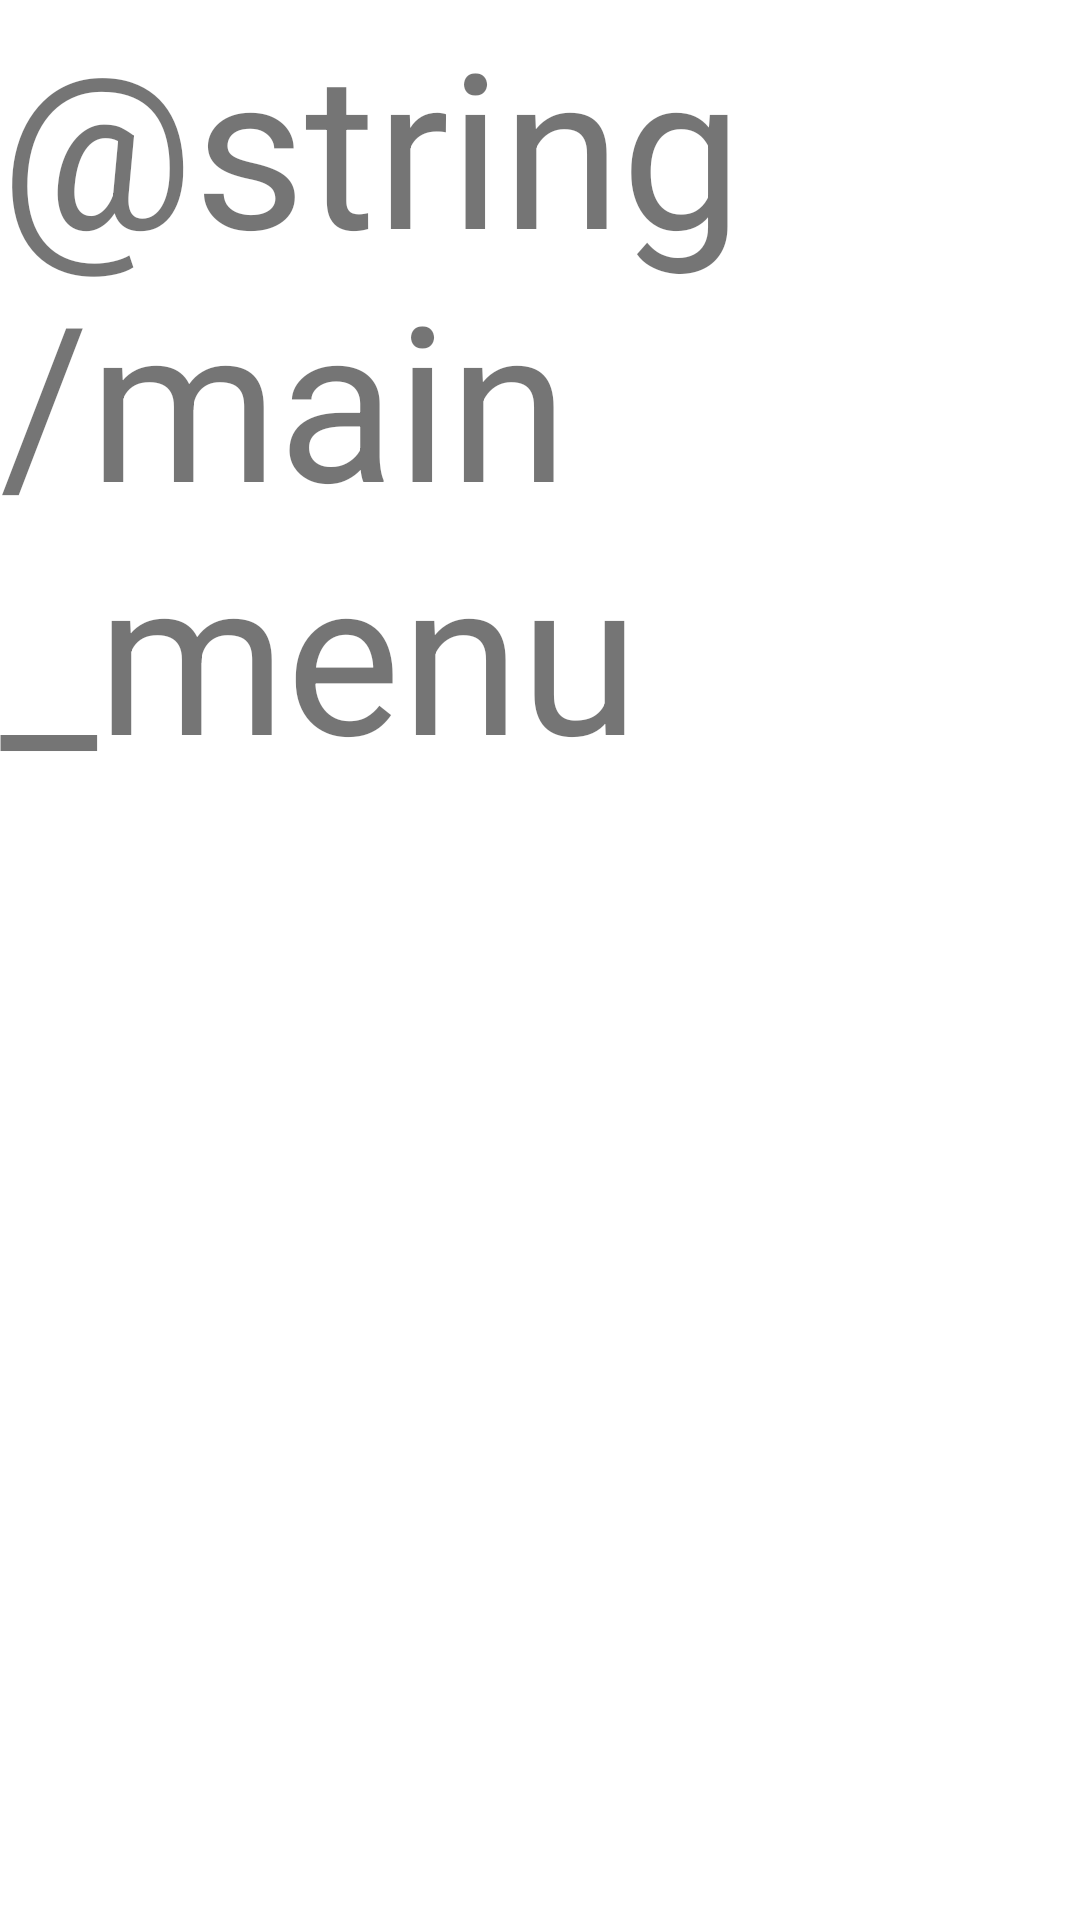

The Android layout XML behind this screen, and the referenced resources:
<!-- AndroidManifest.xml: application theme Theme.YesOrNo -->
<!-- res/layout/fragment_main_menu.xml -->
<?xml version="1.0" encoding="utf-8"?>
<androidx.constraintlayout.widget.ConstraintLayout xmlns:android="http://schemas.android.com/apk/res/android"
    xmlns:app="http://schemas.android.com/apk/res-auto"
    android:layout_width="match_parent"
    android:layout_height="match_parent">

    <androidx.appcompat.widget.AppCompatTextView
        android:id="@+id/fragmentMainMenuText"
        android:layout_width="wrap_content"
        android:layout_height="wrap_content"
        android:text="@string/main_menu"
        android:textSize="72sp"
        app:layout_constraintEnd_toEndOf="parent"
        app:layout_constraintStart_toStartOf="parent"
        app:layout_constraintTop_toTopOf="parent" />
</androidx.constraintlayout.widget.ConstraintLayout>
<!-- resources referenced by this layout -->
<resources>
  <style name="Theme.YesOrNo" parent="Theme.MaterialComponents.DayNight.DarkActionBar">
          
          <item name="colorPrimary">@color/purple_500</item>
          <item name="colorPrimaryVariant">@color/purple_700</item>
          <item name="colorOnPrimary">@color/white</item>
          
          <item name="colorSecondary">@color/teal_200</item>
          <item name="colorSecondaryVariant">@color/teal_700</item>
          <item name="colorOnSecondary">@color/black</item>
          
          <item name="android:statusBarColor" tools:targetApi="l">?attr/colorPrimaryVariant</item>
          
      </style>
  <!-- not gathered from this repository: default colours our renderer supplied (Android Studio template values) -->
  <color name="purple_500">#FF6200EE</color>
  <color name="purple_700">#FF3700B3</color>
  <color name="teal_200">#FF03DAC5</color>
  <color name="teal_700">#FF018786</color>
  <color name="black">#FF000000</color>
  <color name="white">#FFFFFFFF</color>
</resources>
